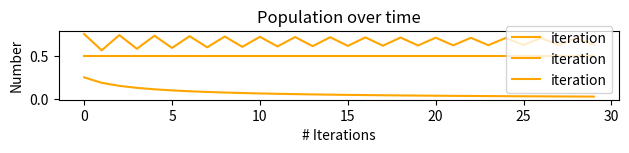

The script that saved this image:
# 10/30/2025
import numpy as np
import matplotlib.pyplot as plt

k=np.array([1,2,3])

p0=1/2

p=np.array([1/2,1/2,1/2])
p0 = np.empty((0, len(p)))

print(f"0: {p}")
    
for i in range(30):
    p=k*p*(1-p)
    print(f"{i}: {p}")
    p0=np.vstack([p0,p])



plt.subplot(4, 1, 3)
print(f"Sequence")
#print(rms_waveform)
plt.plot(p0, label="iteration", color='orange')
#plt.plot(np.linspace(0, len(energy), len(new_energy)), new_energy, label="Processed STE", color='blue')
plt.title("Population over time")
plt.xlabel("# Iterations")
plt.ylabel("Number")
plt.legend()
plt.tight_layout()
plt.show()


